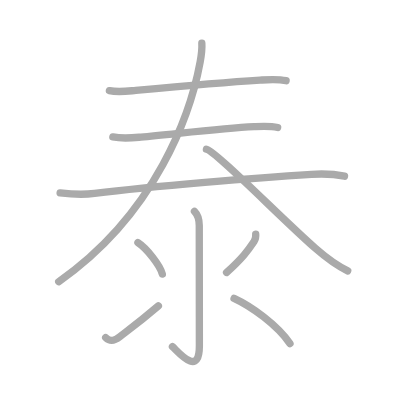
t = 0.00 s
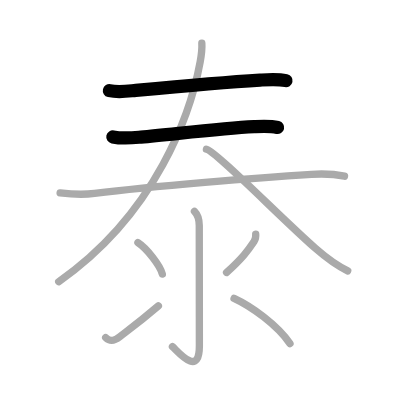
t = 2.00 s
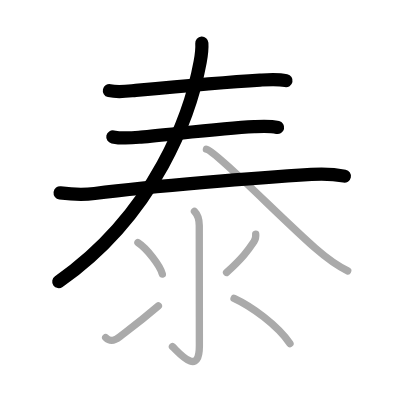
t = 4.00 s
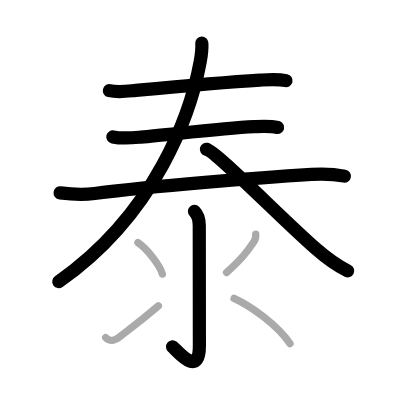
t = 6.00 s
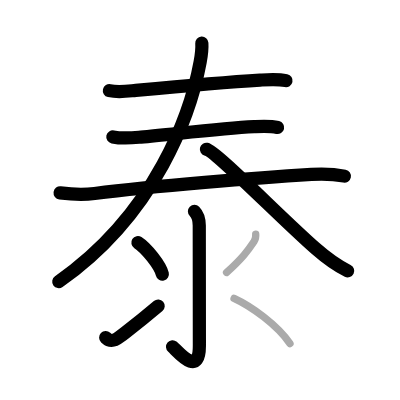
t = 8.00 s
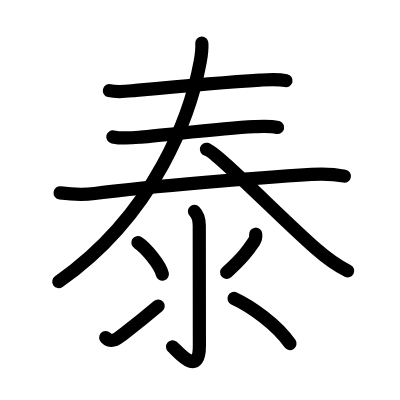
t = 10.00 s

The animated SVG that drew these frames (rendered in a browser with its animation timeline set to each time). Animation: 10 SMIL elements (animate=10); one cycle of 10.00 s.

<?xml version="1.0" standalone="no"?>
<!DOCTYPE svg PUBLIC "-//W3C//DTD SVG 1.1//EN"   "http://www.w3.org/Graphics/SVG/1.1/DTD/svg11.dtd">
<svg width="400px" height="400px"  version="1.1" xmlns="http://www.w3.org/2000/svg">
  <defs>
    <marker id="Triangle" viewBox="0 0 10 10" refX="0" refY="5" markerUnits="strokeWidth" markerWidth="3" style="stroke-opacity:0%;fill:#aaaaaa;" markerHeight="2" orient="auto">
      <path d="M 0 0 L 10 5 L 0 10 z" />
    </marker>
    
    <marker id="Arrow" viewBox="0 0 10 10" refX="5" refY="5" markerUnits="strokeWidth" markerWidth="1.8" style="stroke-opacity:0%;fill:#770000;" markerHeight="2" orient="auto">
      <path d="M 0 4 L 6 4 L 4 1 L 10 5 L 4 9 L 6 6 L 0 6 z" />
        <circle cx="5" cy="5" r="5" />
      </marker>
    
    <marker id="TriangleRed" viewBox="0 0 10 10" refX="0" refY="5" markerUnits="strokeWidth" markerWidth="3" style="stroke-opacity:0%;fill:#CC0000;" markerHeight="2" orient="auto">
      <path d="M 0 0 L 10 5 L 0 10 z" />
    </marker>
    
    <marker id="ArrowRed" viewBox="0 0 10 10" refX="5" refY="5" markerUnits="strokeWidth" markerWidth="1.8" style="stroke-opacity:0%;fill:#CC0000;" markerHeight="2" orient="auto">
      <path d="M 0 4 L 6 4 L 4 1 L 10 5 L 4 9 L 6 6 L 0 6 z" />
        <circle cx="5" cy="5" r="5" />
      </marker>
    
  </defs>
  
  <path style="fill:#ffffff; fill-opacity:100%; fill-rule:evenodd; stroke-width:0;" d="M 0 0 L 400px 0 L 400px 400px L 0 400px L 0 0" />

  <g transform="scale(3.6697247706422 3.6697247706422)">
<path style="fill:none; fill-opacity:0%; fill-rule:evenodd; stroke:#aaaaaa; stroke-opacity:100%; stroke-width: 1.5pt; stroke-linejoin:round; stroke-linecap:round;" d="M29.81 24.7c2.44 0.55 4.97 0.14 7.19-0.07c12.13-1.13 23.29-2.15 33.86-2.8c2.38-0.15 4.74-0.35 7.1 0.15"></path>
<path style="fill:none; fill-opacity:0%; fill-rule:evenodd; stroke:#aaaaaa; stroke-opacity:100%; stroke-width: 1.5pt; stroke-linejoin:round; stroke-linecap:round;" d="M30.75 37.31c2.75 0.56 5.32 0.26 7.64 0.05c8.71-0.77 21.72-2.38 30.86-2.85c2.13-0.11 4.31-0.26 6.41 0.23"></path>
<path style="fill:none; fill-opacity:0%; fill-rule:evenodd; stroke:#aaaaaa; stroke-opacity:100%; stroke-width: 1.5pt; stroke-linejoin:round; stroke-linecap:round;" d="M16.38 52.55c3.5 0.45 6.39 0.55 9.38 0.17c15.98-2.01 44.51-4.31 59.11-5.21c2.97-0.18 6.1-0.11 9.01 0.5"></path>
<path style="fill:none; fill-opacity:0%; fill-rule:evenodd; stroke:#aaaaaa; stroke-opacity:100%; stroke-width: 1.5pt; stroke-linejoin:round; stroke-linecap:round;" d="M55 11.75c0.1 1.6-0.03 2.84-0.46 5.14C52.04 30.51 42.75 58 16 76.75"></path>
<path style="fill:none; fill-opacity:0%; fill-rule:evenodd; stroke:#aaaaaa; stroke-opacity:100%; stroke-width: 1.5pt; stroke-linejoin:round; stroke-linecap:round;" d="M56.25 40.67c2.65 0.6 20.45 18.92 29.77 27.06c2.73 2.39 4.98 4.26 8.73 6.09"></path>
<path style="fill:none; fill-opacity:0%; fill-rule:evenodd; stroke:#aaaaaa; stroke-opacity:100%; stroke-width: 1.5pt; stroke-linejoin:round; stroke-linecap:round;" d="M52.99 57.58c0.78 0.78 1.31 1.92 1.31 3.9c0 15.29 0.03 28.6 0.03 32.78c0 8.88-6.07 1.26-7.34 0.21"></path>
<path style="fill:none; fill-opacity:0%; fill-rule:evenodd; stroke:#aaaaaa; stroke-opacity:100%; stroke-width: 1.5pt; stroke-linejoin:round; stroke-linecap:round;" d="M37.58 66.11c2.35 1.51 6.08 6.23 6.66 8.58"></path>
<path style="fill:none; fill-opacity:0%; fill-rule:evenodd; stroke:#aaaaaa; stroke-opacity:100%; stroke-width: 1.5pt; stroke-linejoin:round; stroke-linecap:round;" d="M28.8 92c1.37 1.3 2.49 0.83 3.88-0.26c2.57-2 5.32-4 10.48-8.4"></path>
<path style="fill:none; fill-opacity:0%; fill-rule:evenodd; stroke:#aaaaaa; stroke-opacity:100%; stroke-width: 1.5pt; stroke-linejoin:round; stroke-linecap:round;" d="M69.68 63.82c0.07 0.71-0.05 1.38-0.45 1.98c-1.73 2.58-3.11 4.45-7.49 8.45"></path>
<path style="fill:none; fill-opacity:0%; fill-rule:evenodd; stroke:#aaaaaa; stroke-opacity:100%; stroke-width: 1.5pt; stroke-linejoin:round; stroke-linecap:round;" d="M63.78 81.32C68.5 83.5 75.5 88.5 79.02 93.63"></path>

<path style="fill:none; fill-opacity:0%; fill-rule:evenodd; stroke:#000000; stroke-opacity:100%; stroke-width: 2.7pt; stroke-linejoin:round; stroke-linecap:round;" d="M29.81 24.7c2.44 0.55 4.97 0.14 7.19-0.07c12.13-1.13 23.29-2.15 33.86-2.8c2.38-0.15 4.74-0.35 7.1 0.15" pathLength="100" stroke-dashoffset="100" stroke-dasharray="100 105"><animate id="dashAnim1" attributeName="stroke-dashoffset" from="100" to="0" dur="1s" calcMode="linear" fill="freeze"/></path>
<path style="fill:none; fill-opacity:0%; fill-rule:evenodd; stroke:#000000; stroke-opacity:100%; stroke-width: 2.7pt; stroke-linejoin:round; stroke-linecap:round;" d="M30.75 37.31c2.75 0.56 5.32 0.26 7.64 0.05c8.71-0.77 21.72-2.38 30.86-2.85c2.13-0.11 4.31-0.26 6.41 0.23" pathLength="100" stroke-dashoffset="100" stroke-dasharray="100 105"><animate id="dashAnim2" attributeName="stroke-dashoffset" from="100" to="0" dur="1s" calcMode="linear" begin="dashAnim1.end" fill="freeze"/></path>
<path style="fill:none; fill-opacity:0%; fill-rule:evenodd; stroke:#000000; stroke-opacity:100%; stroke-width: 2.7pt; stroke-linejoin:round; stroke-linecap:round;" d="M16.38 52.55c3.5 0.45 6.39 0.55 9.38 0.17c15.98-2.01 44.51-4.31 59.11-5.21c2.97-0.18 6.1-0.11 9.01 0.5" pathLength="100" stroke-dashoffset="100" stroke-dasharray="100 105"><animate id="dashAnim3" attributeName="stroke-dashoffset" from="100" to="0" dur="1s" calcMode="linear" begin="dashAnim2.end" fill="freeze"/></path>
<path style="fill:none; fill-opacity:0%; fill-rule:evenodd; stroke:#000000; stroke-opacity:100%; stroke-width: 2.7pt; stroke-linejoin:round; stroke-linecap:round;" d="M55 11.75c0.1 1.6-0.03 2.84-0.46 5.14C52.04 30.51 42.75 58 16 76.75" pathLength="100" stroke-dashoffset="100" stroke-dasharray="100 105"><animate id="dashAnim4" attributeName="stroke-dashoffset" from="100" to="0" dur="1s" calcMode="linear" begin="dashAnim3.end" fill="freeze"/></path>
<path style="fill:none; fill-opacity:0%; fill-rule:evenodd; stroke:#000000; stroke-opacity:100%; stroke-width: 2.7pt; stroke-linejoin:round; stroke-linecap:round;" d="M56.25 40.67c2.65 0.6 20.45 18.92 29.77 27.06c2.73 2.39 4.98 4.26 8.73 6.09" pathLength="100" stroke-dashoffset="100" stroke-dasharray="100 105"><animate id="dashAnim5" attributeName="stroke-dashoffset" from="100" to="0" dur="1s" calcMode="linear" begin="dashAnim4.end" fill="freeze"/></path>
<path style="fill:none; fill-opacity:0%; fill-rule:evenodd; stroke:#000000; stroke-opacity:100%; stroke-width: 2.7pt; stroke-linejoin:round; stroke-linecap:round;" d="M52.99 57.58c0.78 0.78 1.31 1.92 1.31 3.9c0 15.29 0.03 28.6 0.03 32.78c0 8.88-6.07 1.26-7.34 0.21" pathLength="100" stroke-dashoffset="100" stroke-dasharray="100 105"><animate id="dashAnim6" attributeName="stroke-dashoffset" from="100" to="0" dur="1s" calcMode="linear" begin="dashAnim5.end" fill="freeze"/></path>
<path style="fill:none; fill-opacity:0%; fill-rule:evenodd; stroke:#000000; stroke-opacity:100%; stroke-width: 2.7pt; stroke-linejoin:round; stroke-linecap:round;" d="M37.58 66.11c2.35 1.51 6.08 6.23 6.66 8.58" pathLength="100" stroke-dashoffset="100" stroke-dasharray="100 105"><animate id="dashAnim7" attributeName="stroke-dashoffset" from="100" to="0" dur="1s" calcMode="linear" begin="dashAnim6.end" fill="freeze"/></path>
<path style="fill:none; fill-opacity:0%; fill-rule:evenodd; stroke:#000000; stroke-opacity:100%; stroke-width: 2.7pt; stroke-linejoin:round; stroke-linecap:round;" d="M28.8 92c1.37 1.3 2.49 0.83 3.88-0.26c2.57-2 5.32-4 10.48-8.4" pathLength="100" stroke-dashoffset="100" stroke-dasharray="100 105"><animate id="dashAnim8" attributeName="stroke-dashoffset" from="100" to="0" dur="1s" calcMode="linear" begin="dashAnim7.end" fill="freeze"/></path>
<path style="fill:none; fill-opacity:0%; fill-rule:evenodd; stroke:#000000; stroke-opacity:100%; stroke-width: 2.7pt; stroke-linejoin:round; stroke-linecap:round;" d="M69.68 63.82c0.07 0.71-0.05 1.38-0.45 1.98c-1.73 2.58-3.11 4.45-7.49 8.45" pathLength="100" stroke-dashoffset="100" stroke-dasharray="100 105"><animate id="dashAnim9" attributeName="stroke-dashoffset" from="100" to="0" dur="1s" calcMode="linear" begin="dashAnim8.end" fill="freeze"/></path>
<path style="fill:none; fill-opacity:0%; fill-rule:evenodd; stroke:#000000; stroke-opacity:100%; stroke-width: 2.7pt; stroke-linejoin:round; stroke-linecap:round;" d="M63.78 81.32C68.5 83.5 75.5 88.5 79.02 93.63" pathLength="100" stroke-dashoffset="100" stroke-dasharray="100 105"><animate id="dashAnim10" attributeName="stroke-dashoffset" from="100" to="0" dur="1s" calcMode="linear" begin="dashAnim9.end" fill="freeze"/></path>

</g>

</svg>  
          
